Run: headless pygame with SDL's dummy video driver; simulated clock (each Clock.tick advances the game by its frame time, no real sleeping); random seed 0; keys injected as events and as key.get_pressed() state; mouse plan: one left click at the window centre at the start of phase 2, then a move to the lower-right quarter at the start of phase 3.
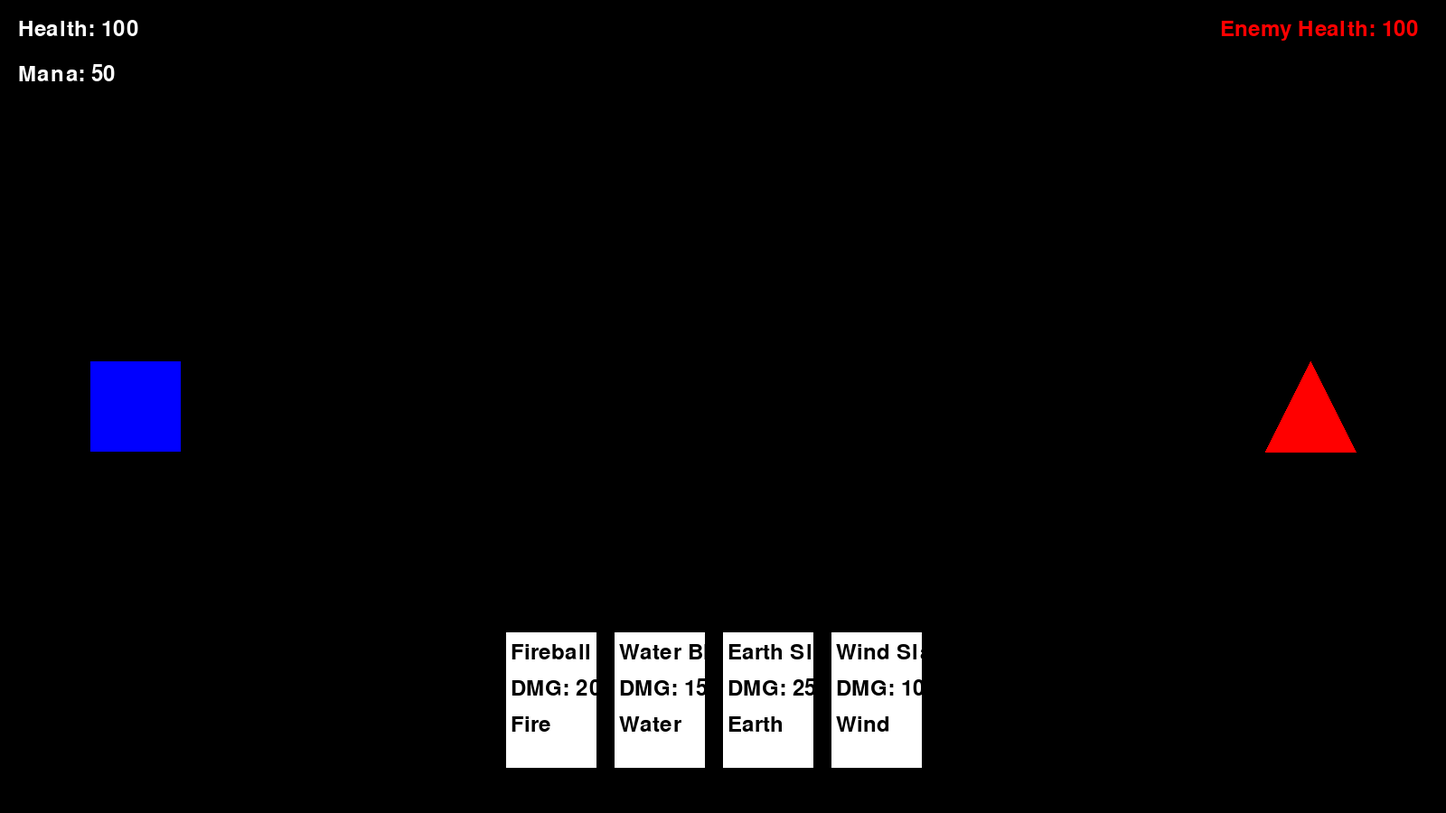
Frame 1 of 4 · flips 1–60 · no input
Frame 2 of 4 · flips 61–180 · clicked the window centre · tapped SPACE, RETURN · held RIGHT (→), D · screen unchanged from frame 1, image omitted
Frame 3 of 4 · flips 181–300 · moved the mouse to the lower-right quarter · held DOWN (↓), S · screen unchanged from frame 2, image omitted
Frame 4 of 4 · flips 301–420 · held LEFT (←), A, UP (↑), W · screen unchanged from frame 3, image omitted

The pygame program that drew these frames:

import pygame
import random

# Initialize Pygame
pygame.init()

# Screen dimensions
SCREEN_WIDTH = 1600
SCREEN_HEIGHT = 900

# Colors
WHITE = (255, 255, 255)
BLACK = (0, 0, 0)
RED = (255, 0, 0)
BLUE = (0, 0, 255)
GREEN = (0, 255, 0)
YELLOW = (255, 255, 0)

# Fonts
FONT = pygame.font.Font(None, 36)

# Set up the screen
screen = pygame.display.set_mode((SCREEN_WIDTH, SCREEN_HEIGHT))
pygame.display.set_caption("Fantasy Card Game")

# Card class
class Card:
    def __init__(self, name, damage, element):
        self.name = name
        self.damage = damage
        self.element = element

    def draw(self, x, y):
        pygame.draw.rect(screen, WHITE, (x, y, 100, 150))
        text = FONT.render(self.name, True, BLACK)
        screen.blit(text, (x + 5, y + 10))
        dmg_text = FONT.render(f"DMG: {self.damage}", True, BLACK)
        screen.blit(dmg_text, (x + 5, y + 50))
        elem_text = FONT.render(self.element, True, BLACK)
        screen.blit(elem_text, (x + 5, y + 90))

# Player and Enemy classes
class Player:
    def __init__(self):
        self.health = 100
        self.mana = 50
        self.deck = [
            Card("Fireball", 20, "Fire"),
            Card("Water Blast", 15, "Water"),
            Card("Earth Slam", 25, "Earth"),
            Card("Wind Slash", 10, "Wind")
        ]

class Enemy:
    def __init__(self, health):
        self.health = health

# Projectile class
class Projectile:
    def __init__(self, x, y, damage):
        self.x = x
        self.y = y
        self.damage = damage
        self.speed = 10

    def move(self):
        self.x += self.speed

    def draw(self):
        pygame.draw.circle(screen, YELLOW, (self.x, self.y), 10)

# Main game loop
def main():
    clock = pygame.time.Clock()
    running = True

    player = Player()
    enemy = Enemy(health=100)

    selected_card = None
    projectiles = []

    while running:
        screen.fill(BLACK)

        # Check for events
        for event in pygame.event.get():
            if event.type == pygame.QUIT:
                running = False

            if event.type == pygame.MOUSEBUTTONDOWN:
                x, y = event.pos
                # Check if a card is clicked
                for i, card in enumerate(player.deck):
                    if SCREEN_WIDTH // 2 - 240 + i * 120 <= x <= SCREEN_WIDTH // 2 - 140 + i * 120 and SCREEN_HEIGHT - 200 <= y <= SCREEN_HEIGHT - 50:
                        if player.mana >= 10:
                            selected_card = card
                            player.mana -= 10
                            projectiles.append(Projectile(200, SCREEN_HEIGHT // 2, card.damage))

        # Draw player's health and mana
        health_text = FONT.render(f"Health: {player.health}", True, WHITE)
        screen.blit(health_text, (20, 20))

        mana_text = FONT.render(f"Mana: {player.mana}", True, WHITE)
        screen.blit(mana_text, (20, 70))

        # Draw enemy's health
        enemy_health_text = FONT.render(f"Enemy Health: {enemy.health}", True, RED)
        screen.blit(enemy_health_text, (SCREEN_WIDTH - 250, 20))

        # Draw player as a square
        pygame.draw.rect(screen, BLUE, (100, SCREEN_HEIGHT // 2 - 50, 100, 100))

        # Draw enemy as a triangle
        pygame.draw.polygon(screen, RED, [
            (SCREEN_WIDTH - 150, SCREEN_HEIGHT // 2 - 50),
            (SCREEN_WIDTH - 100, SCREEN_HEIGHT // 2 + 50),
            (SCREEN_WIDTH - 200, SCREEN_HEIGHT // 2 + 50)
        ])

        # Draw cards
        for i, card in enumerate(player.deck):
            card.draw(SCREEN_WIDTH // 2 - 240 + i * 120, SCREEN_HEIGHT - 200)

        # Handle projectiles
        for projectile in projectiles[:]:
            projectile.move()
            projectile.draw()
            if projectile.x >= SCREEN_WIDTH - 150:
                enemy.health -= projectile.damage
                projectiles.remove(projectile)

        # Check for victory or defeat
        if enemy.health <= 0:
            win_text = FONT.render("You Win!", True, GREEN)
            screen.blit(win_text, (SCREEN_WIDTH // 2 - 50, SCREEN_HEIGHT // 2))
            pygame.display.flip()
            pygame.time.delay(2000)
            running = False

        if player.health <= 0:
            lose_text = FONT.render("You Lose!", True, RED)
            screen.blit(lose_text, (SCREEN_WIDTH // 2 - 50, SCREEN_HEIGHT // 2))
            pygame.display.flip()
            pygame.time.delay(2000)
            running = False

        # Update the screen
        pygame.display.flip()
        clock.tick(30)

    pygame.quit()

if __name__ == "__main__":
    main()
